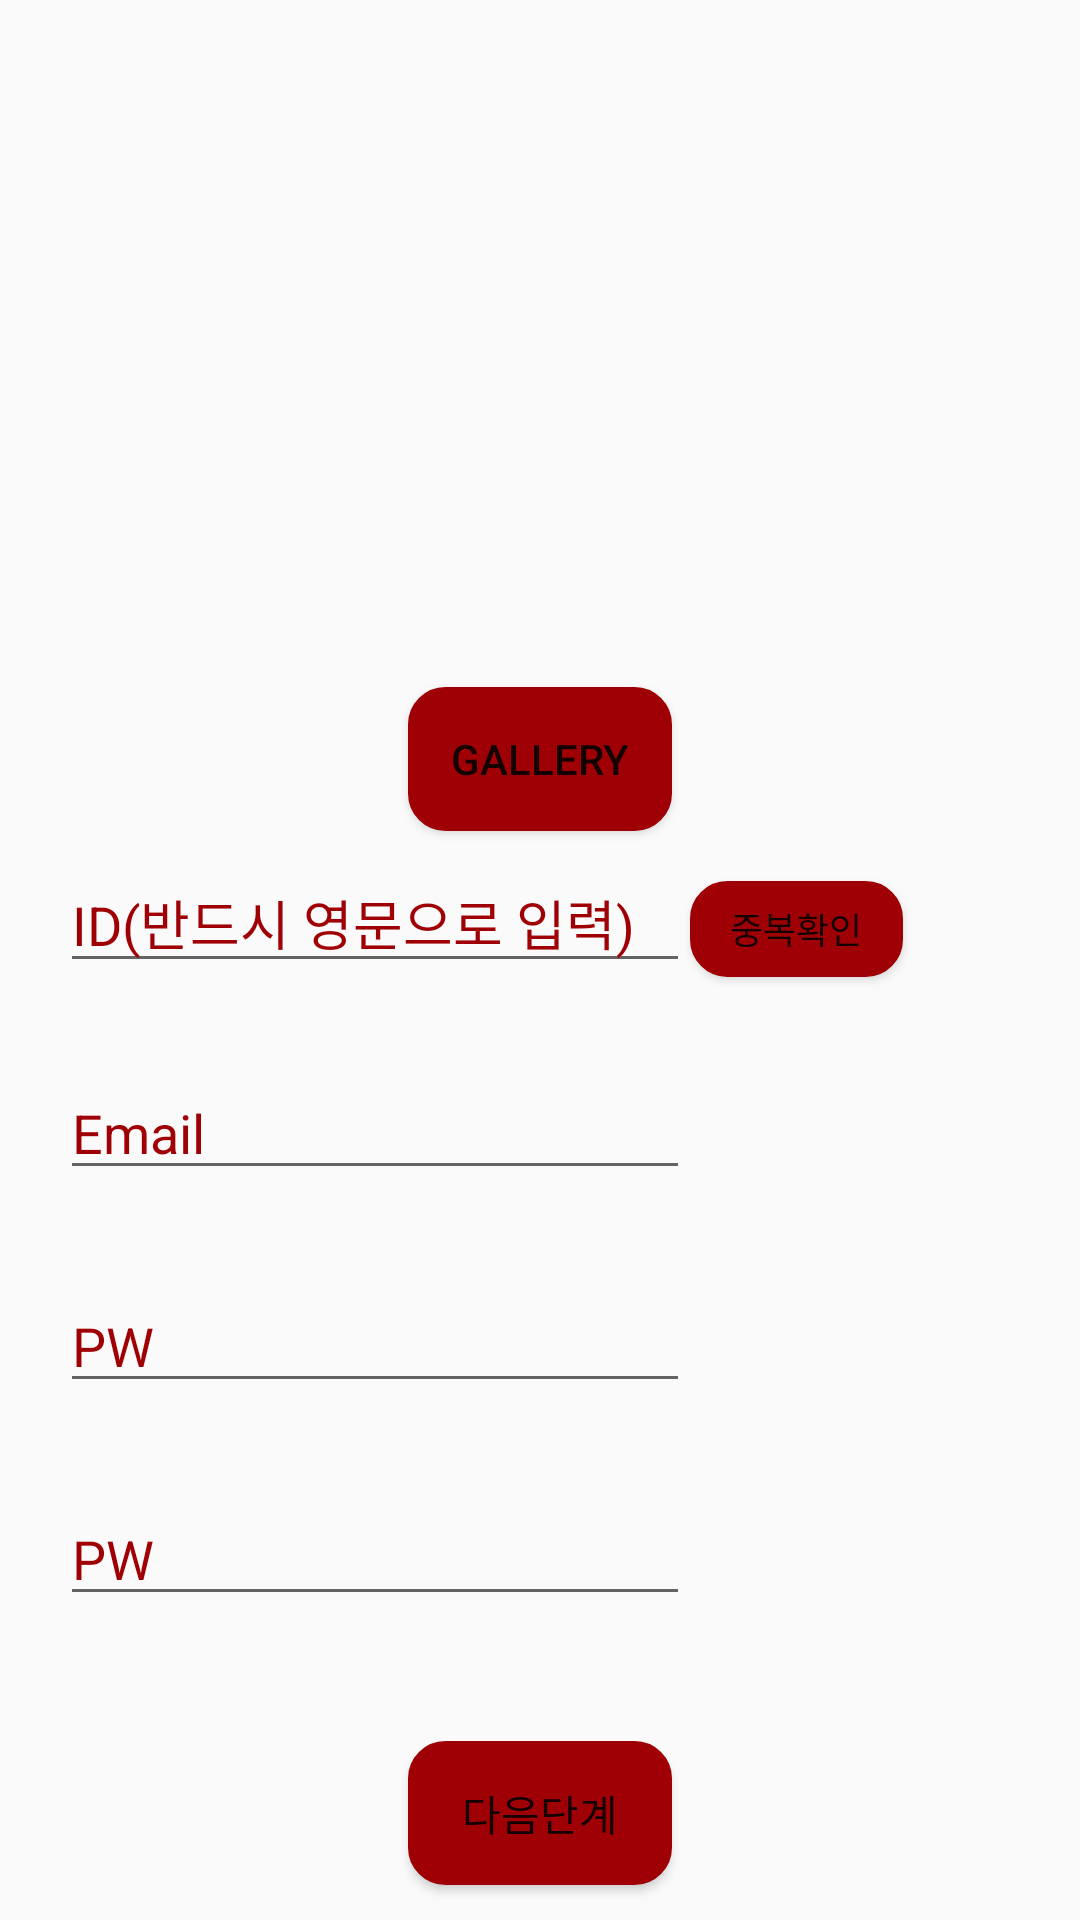

This screen was rendered from an Android layout file. Write that file and the resources it references.
<!-- AndroidManifest.xml: application theme AppTheme -->
<!-- res/layout/activity_register.xml -->
<?xml version="1.0" encoding="utf-8"?>
<LinearLayout
    xmlns:android="http://schemas.android.com/apk/res/android"
    xmlns:app="http://schemas.android.com/apk/res-auto"
    xmlns:tools="http://schemas.android.com/tools"
    android:layout_width="match_parent"
    android:layout_height="match_parent"
    android:orientation="vertical"
    android:weightSum="9"
    >

    <LinearLayout
        android:layout_width="match_parent"
        android:layout_height="0dp"
        android:layout_weight="4"
        android:orientation="vertical">

        <ImageView
            android:id="@+id/imageView2"
            android:layout_width="276dp"
            android:layout_height="213dp"
            android:layout_gravity="center"
            android:layout_marginStart="8dp"
            android:layout_marginTop="8dp"
            android:layout_marginEnd="8dp"
            android:layout_marginBottom="8dp"
            app:srcCompat="@drawable/cast_ic_notification_connecting" />

        <Button
            android:id="@+id/button2"
            android:layout_width="wrap_content"
            android:layout_height="wrap_content"
            android:layout_gravity="center"
            android:background="@drawable/button_background"
            android:textColor="@color/cast_libraries_material_featurehighlight_text_header_color"
            android:text="gallery"
             />
    </LinearLayout>


    <LinearLayout
        android:layout_width="match_parent"
        android:layout_height="0dp"
        android:layout_weight="1"

        android:orientation="horizontal">

        <EditText
            android:id="@+id/ID"
            android:layout_width="wrap_content"
            android:layout_height="wrap_content"
            android:layout_marginLeft="20dp"
            android:ems="10"
            android:hint="ID(반드시 영문으로 입력)"
            android:textColorHint="@color/colorAccent"
            android:inputType="textPersonName" />

        <Button
            android:id="@+id/vali"
            android:layout_width="71dp"
            android:layout_height="32dp"
            android:background="@drawable/button_background"
            android:text="중복확인"
            android:textColor="@color/cast_libraries_material_featurehighlight_text_header_color"
            android:textSize="12sp" />
    </LinearLayout>

    <LinearLayout
        android:layout_width="match_parent"
        android:layout_height="0dp"
        android:layout_weight="1"

        android:orientation="vertical">

        <EditText
            android:id="@+id/Email"
            android:layout_width="wrap_content"
            android:layout_height="wrap_content"
            android:layout_marginLeft="20dp"
            android:textColorHint="@color/colorAccent"
            android:ems="10"
            android:hint="Email"
            android:inputType="textPersonName" />

    </LinearLayout>


    <LinearLayout
        android:layout_width="match_parent"
        android:layout_height="0dp"
        android:layout_weight="1"
        android:orientation="vertical">

        <EditText
            android:id="@+id/PW"
            android:layout_width="wrap_content"
            android:layout_height="wrap_content"
            android:layout_marginLeft="20dp"
            android:textColorHint="@color/colorAccent"
            android:ems="10"
            android:hint="PW"
            android:inputType="textPassword" />
    </LinearLayout>

    <LinearLayout
        android:layout_width="match_parent"
        android:layout_height="0dp"
        android:layout_weight="1"
        android:orientation="vertical">

        <EditText
            android:id="@+id/PW2"
            android:layout_width="wrap_content"
            android:layout_height="wrap_content"
            android:layout_marginLeft="20dp"
            android:ems="10"
            android:textColorHint="@color/colorAccent"
            android:hint="PW"
            android:inputType="textPassword" />
    </LinearLayout>

    <LinearLayout
        android:layout_width="match_parent"
        android:layout_height="0dp"
        android:layout_weight="1"
        android:gravity="center"
        android:orientation="vertical">

        <Button
            android:id="@+id/next"
            android:layout_width="wrap_content"
            android:layout_height="wrap_content"
            android:layout_gravity="center"
            android:background="@drawable/button_background"
            android:textColor="@color/cast_libraries_material_featurehighlight_text_header_color"
            android:text="다음단계" />
    </LinearLayout>


</LinearLayout>
<!-- resources referenced by this layout -->
<resources>
  <color name="colorAccent">#9f0005</color>
  <!-- drawable button_background (drawable) -->
  <?xml version="1.0" encoding="utf-8"?>
  <shape xmlns:android="http://schemas.android.com/apk/res/android"
      android:padding="10dp"
      android:shape="rectangle" >
      <solid android:color="@color/colorAccent" />
      <corners
          android:bottomLeftRadius="12dp"
          android:bottomRightRadius="12dp"
          android:topLeftRadius="12dp"
          android:topRightRadius="12dp" />
      <stroke
          android:width="1dp"
          android:color="@color/colorAccent" />
  </shape>
  <style name="AppTheme" parent="Theme.AppCompat.Light.DarkActionBar">
          
          <item name="colorPrimary">@color/colorAccent</item>
          <item name="colorPrimaryDark">@color/colorAccent</item>
          <item name="colorAccent">@color/colorAccent</item>
      </style>
</resources>
